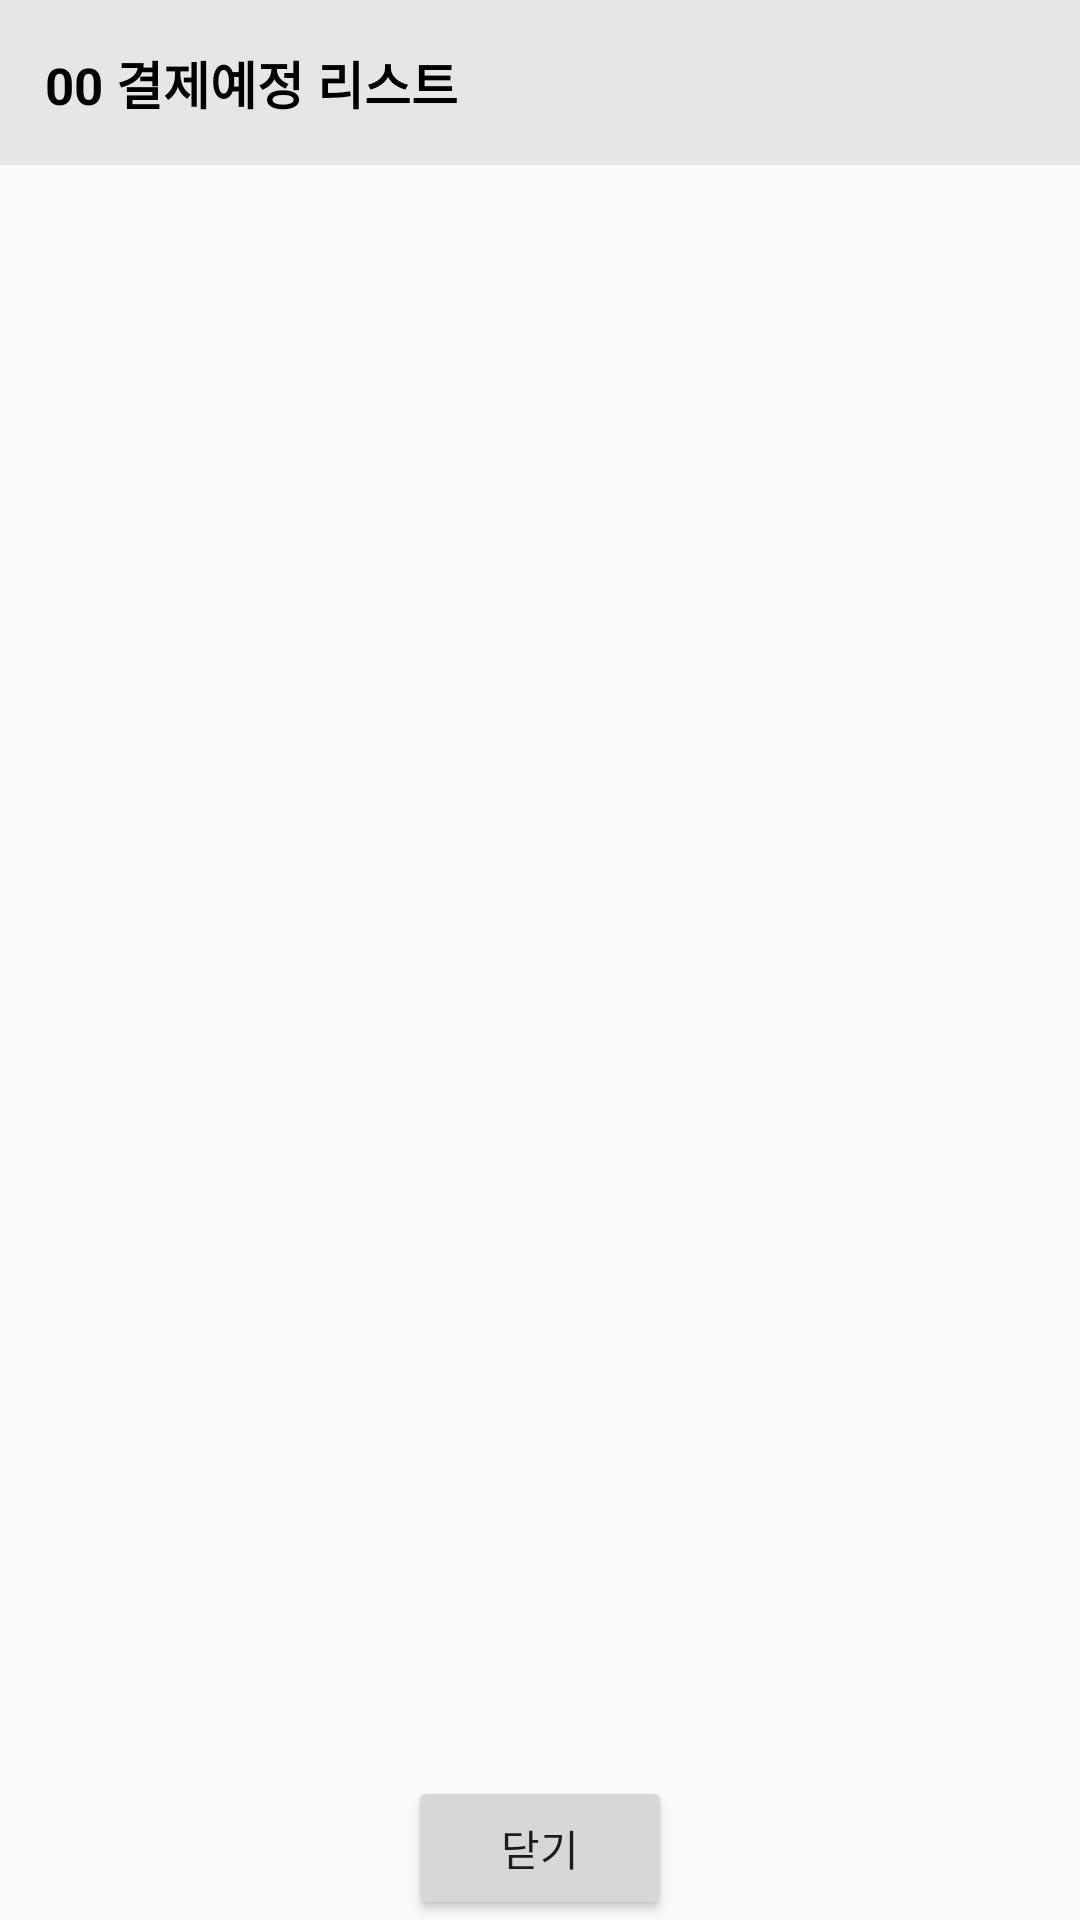

Reconstruct the res/layout file that produces this screen, plus the resources it refers to.
<!-- AndroidManifest.xml: application theme AppTheme -->
<!-- res/layout/dialog_payment_list.xml -->
<?xml version="1.0" encoding="utf-8"?>
<LinearLayout
    xmlns:android="http://schemas.android.com/apk/res/android"
    android:layout_width="match_parent"
    android:layout_height="match_parent"
    android:orientation="vertical"
    android:layout_gravity="center"
    android:gravity="center">

    <LinearLayout
        android:layout_width="match_parent"
        android:layout_height="wrap_content"
        android:orientation="horizontal"
        android:background="#E6E6E6"
        android:padding="15dp">
        <TextView
            android:id="@+id/payment_list_dial_title"
            android:layout_width="wrap_content"
            android:layout_height="wrap_content"
            android:text="00"
            android:textStyle="bold"
            android:textSize="17dp"
            android:textColor="#000000"/>
        <TextView
            android:layout_width="wrap_content"
            android:layout_height="wrap_content"
            android:text=" 결제예정 리스트"
            android:textStyle="bold"
            android:textSize="17dp"
            android:textColor="#000000"/>
    </LinearLayout>

    <FrameLayout
        android:layout_width="match_parent"
        android:layout_height="match_parent"
        android:layout_marginTop="30dp"
        android:layout_marginLeft="10dp"
        android:layout_marginRight="10dp"
        android:layout_weight="1">
        <androidx.recyclerview.widget.RecyclerView
            android:id="@+id/payment_list_recyclerview"
            android:layout_width="match_parent"
            android:layout_height="match_parent"/>
        <TextView
            android:id="@+id/payment_list_no_text"
            android:layout_width="match_parent"
            android:layout_height="0dp"
            android:text="데이터가 없습니다."
            android:gravity="center"
            android:textStyle="bold"
            android:textColor="#FF0000"
            android:textSize="16dp"/>
    </FrameLayout>



    <Button
        android:id="@+id/payment_list_dial_close"
        android:layout_width="wrap_content"
        android:layout_height="wrap_content"
        android:layout_marginTop="30dp"
        android:text="닫기"/>
</LinearLayout>
<!-- resources referenced by this layout -->
<resources>
  <style name="AppTheme" parent="Theme.AppCompat.Light.DarkActionBar">
          
          <item name="colorPrimary">@color/colorPrimary</item>
          <item name="colorPrimaryDark">@color/colorPrimaryDark</item>
          <item name="colorAccent">@color/colorAccent</item>
      </style>
  <!-- not gathered from this repository: default colours our renderer supplied (Android Studio template values) -->
  <color name="colorPrimary">#FF6200EE</color>
  <color name="colorPrimaryDark">#FF3700B3</color>
  <color name="colorAccent">#FF03DAC5</color>
</resources>
